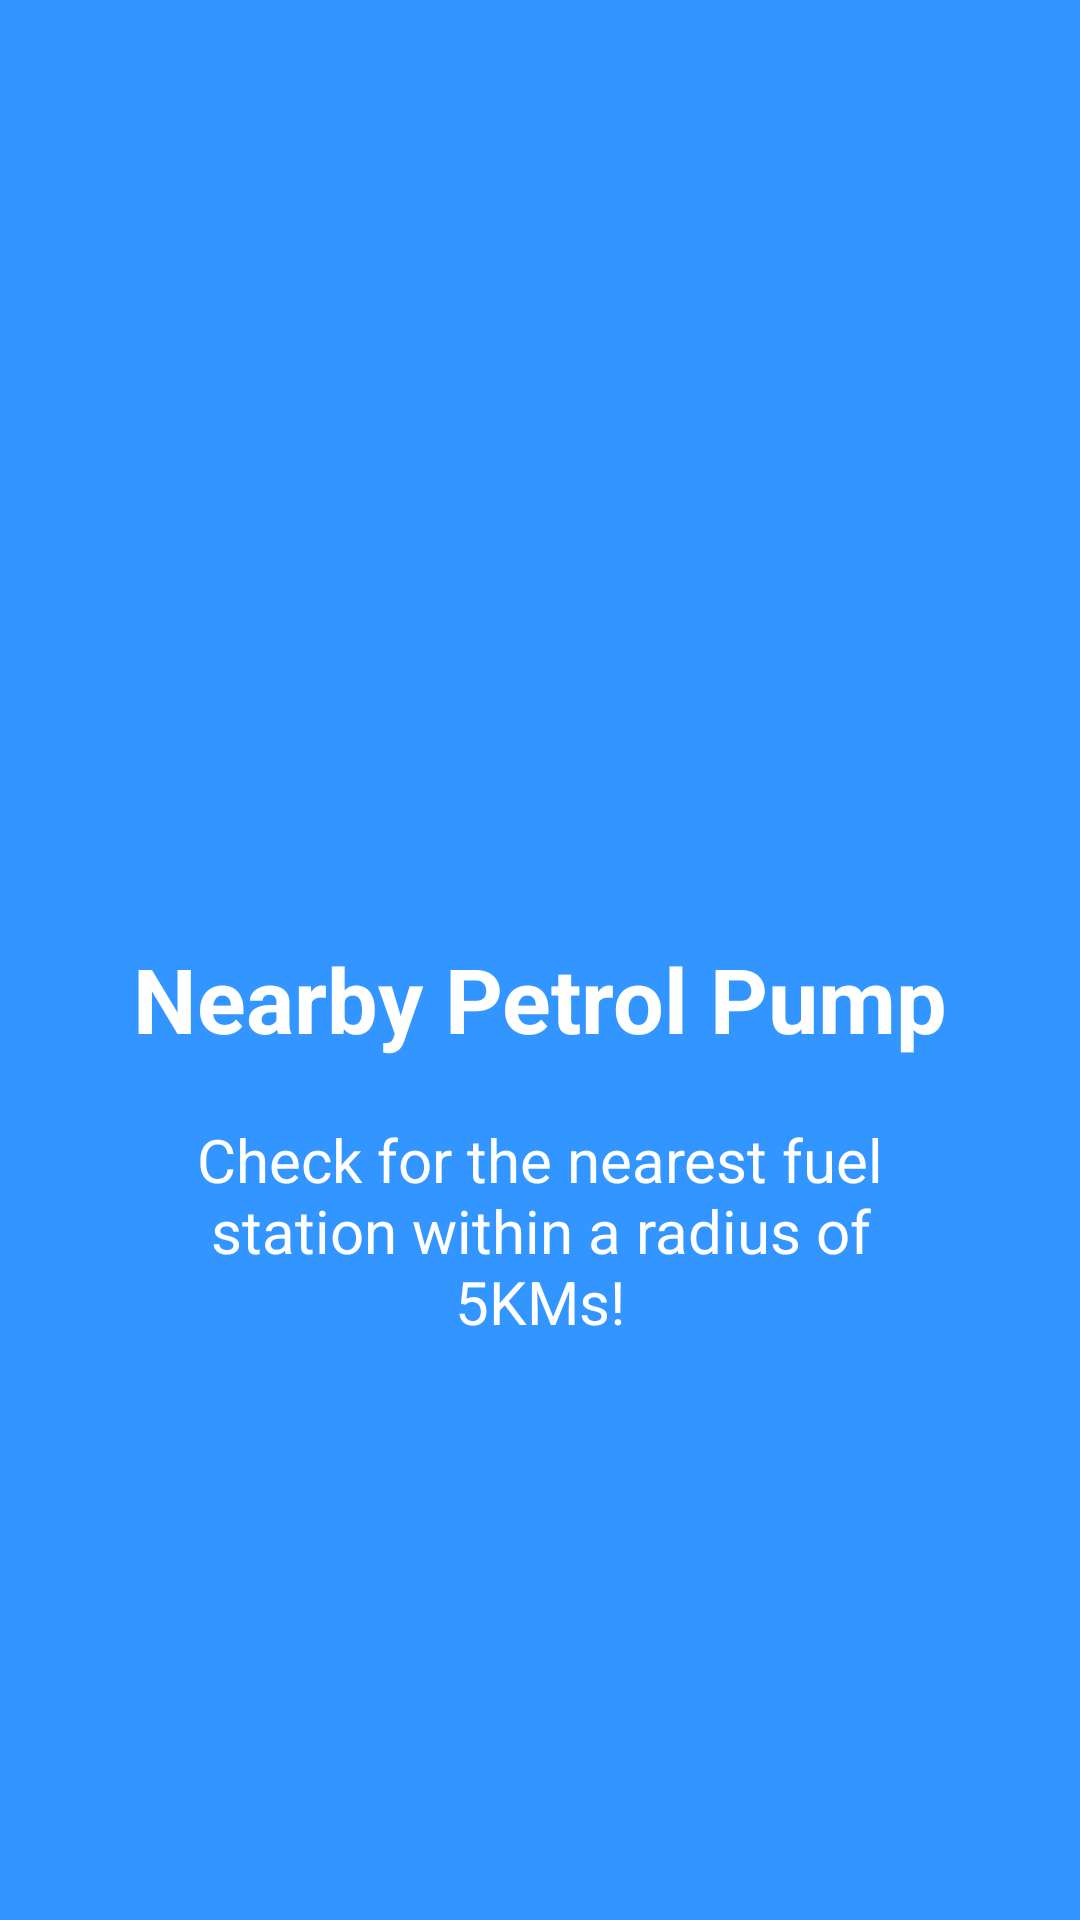

The Android layout XML behind this screen, and the referenced resources:
<!-- AndroidManifest.xml: application theme AppTheme -->
<!-- res/layout/welcome_slide3.xml -->
<?xml version="1.0" encoding="utf-8"?>
<RelativeLayout xmlns:android="http://schemas.android.com/apk/res/android"
    android:layout_width="match_parent"
    android:layout_height="match_parent"
    android:background="@color/bg_screen3">

    <LinearLayout
        android:layout_width="wrap_content"
        android:layout_height="wrap_content"
        android:layout_centerInParent="true"
        android:gravity="center_horizontal"
        android:orientation="vertical">

        <ImageView
            android:id="@+id/w3"
            android:layout_width="@dimen/img_width_height"
            android:layout_height="@dimen/img_width_height"
            android:src="@drawable/pertolonmap" />

        <TextView
            android:layout_width="wrap_content"
            android:layout_height="wrap_content"
            android:text="@string/slide_3_title"
            android:textColor="@android:color/white"
            android:textSize="@dimen/slide_title"
            android:textStyle="bold" />

        <TextView
            android:layout_width="wrap_content"
            android:layout_height="wrap_content"
            android:layout_marginTop="20dp"
            android:paddingLeft="@dimen/desc_padding"
            android:paddingRight="@dimen/desc_padding"
            android:text="@string/slide_3_desc"
            android:textAlignment="center"
            android:textColor="@android:color/white"
            android:textSize="@dimen/slide_desc" />

    </LinearLayout>

</RelativeLayout>
<!-- resources referenced by this layout -->
<resources>
  <color name="bg_screen3">#3395ff</color>
  <dimen name="desc_padding">40dp</dimen>
  <dimen name="img_width_height">120dp</dimen>
  <dimen name="slide_desc">20dp</dimen>
  <dimen name="slide_title">30dp</dimen>
  <string name="slide_3_desc">Check for the nearest fuel station within a radius of 5KMs!</string>
  <string name="slide_3_title">Nearby Petrol Pump</string>
  <style name="AppTheme" parent="Theme.AppCompat.Light.DarkActionBar">
          
          <item name="colorPrimary">@color/colorPrimary</item>
          <item name="colorPrimaryDark">@color/colorPrimaryDark</item>
          <item name="colorAccent">@color/colorAccent</item>
      </style>
  <color name="colorPrimary">#16a085</color>
  <color name="colorPrimaryDark">#16a085</color>
  <color name="colorAccent">#FF4081</color>
</resources>
